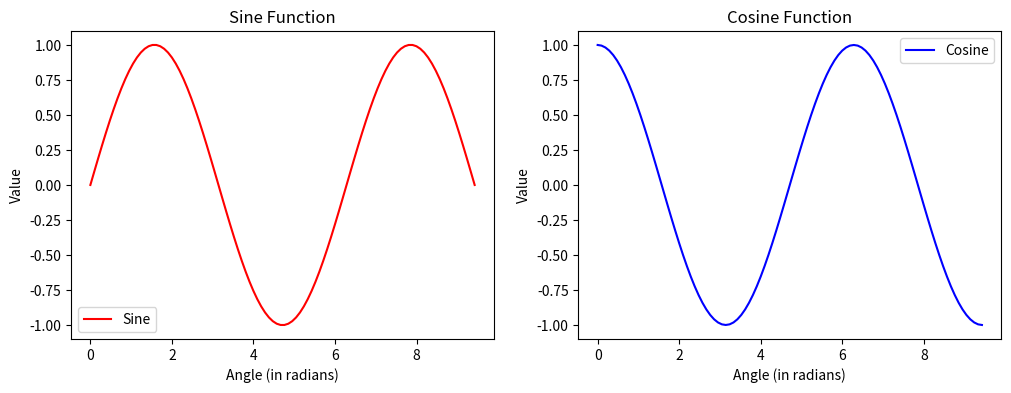

Write the Python code that produced this figure.
import matplotlib.pyplot as plt
import numpy as np

x = np.linspace(0, 3 * np.pi, 100)
sin_y = np.sin(x)
cos_y = np.cos(x)

fig, ax = plt.subplots(1, 2, figsize=(12, 4))

ax[0].plot(x, sin_y, color='red', label='Sine')
ax[0].set_xlabel('Angle (in radians)')
ax[0].set_ylabel('Value')
ax[0].set_title('Sine Function')
ax[0].legend()

ax[1].plot(x, cos_y, color='blue', label='Cosine')
ax[1].set_xlabel('Angle (in radians)')
ax[1].set_ylabel('Value')
ax[1].set_title('Cosine Function')
ax[1].legend()

plt.show()
